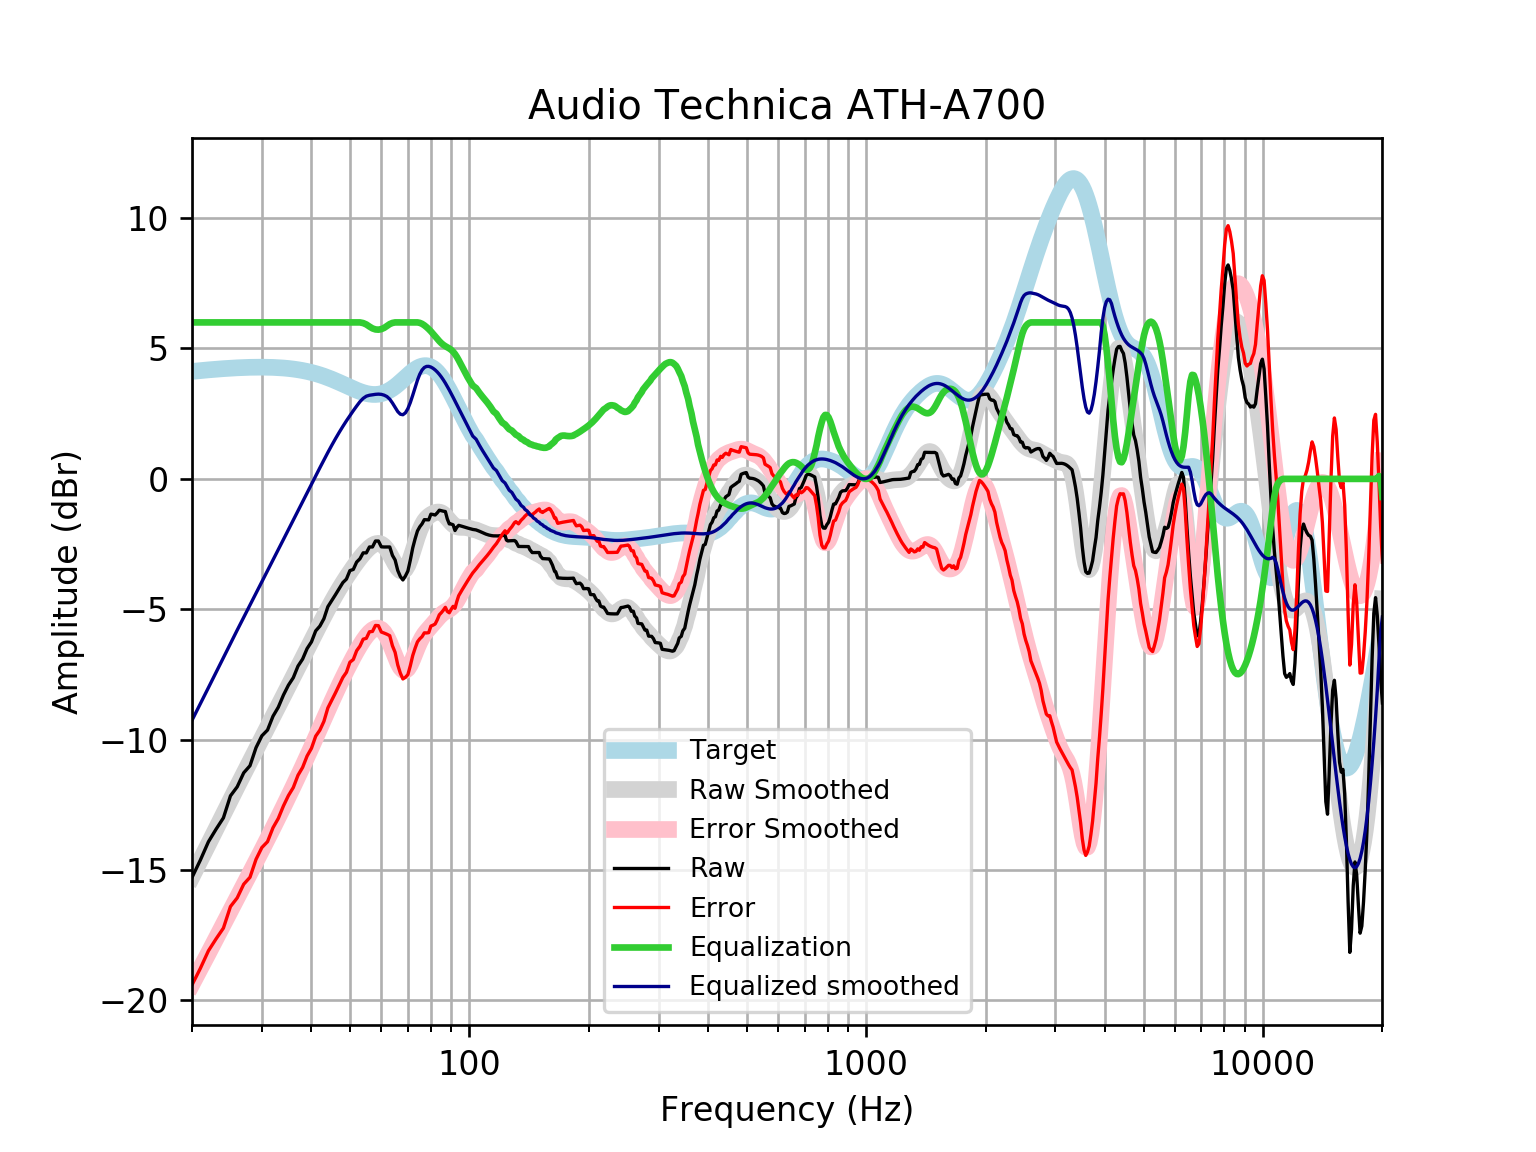

Data behind this chart, as committed beside it:
frequency, raw, error, smoothed, error_smoothed, equalization, equalized_raw, equalized_smoothed, target
20, -15.28, -19.4, -15.26, -19.38, 6, -9.284, -9.257, 4.121
21, -14.61, -18.76, -14.62, -18.77, 6.0, -8.612, -8.619, 4.152
22, -13.91, -18.09, -14, -18.19, 6.0, -7.914, -8.005, 4.18
23, -13.43, -17.64, -13.42, -17.62, 6, -7.431, -7.416, 4.205
24, -13, -17.22, -12.85, -17.08, 6, -6.998, -6.851, 4.227
25, -12.15, -16.4, -12.31, -16.56, 6, -6.154, -6.312, 4.245
26, -11.81, -16.07, -11.8, -16.06, 6.0, -5.807, -5.798, 4.259
27, -11.27, -15.54, -11.31, -15.58, 6.0, -5.27, -5.307, 4.271
28, -11, -15.28, -10.84, -15.11, 6.0, -4.998, -4.836, 4.278
29, -10.31, -14.59, -10.38, -14.67, 6, -4.305, -4.383, 4.283
30, -9.851, -14.13, -9.946, -14.23, 6.0, -3.851, -3.946, 4.284
31, -9.63, -13.91, -9.522, -13.8, 6, -3.63, -3.522, 4.281
32, -9.101, -13.38, -9.111, -13.39, 6, -3.101, -3.111, 4.275
33, -8.755, -13.02, -8.711, -12.98, 6.0, -2.755, -2.711, 4.265
34, -8.289, -12.54, -8.323, -12.57, 6, -2.289, -2.323, 4.251
35, -7.908, -12.14, -7.945, -12.18, 6, -1.908, -1.945, 4.233
36, -7.624, -11.84, -7.578, -11.79, 6, -1.624, -1.578, 4.211
37, -7.177, -11.36, -7.221, -11.41, 6, -1.177, -1.221, 4.185
38, -6.909, -11.06, -6.874, -11.03, 6, -0.9095, -0.8744, 4.155
39, -6.507, -10.63, -6.536, -10.66, 6, -0.507, -0.5365, 4.12
40, -6.251, -10.33, -6.207, -10.29, 6, -0.2509, -0.2071, 4.08
41, -5.828, -9.865, -5.886, -9.922, 6, 0.1721, 0.1136, 4.037
42, -5.646, -9.635, -5.575, -9.562, 6, 0.3541, 0.4249, 3.989
43, -5.361, -9.298, -5.275, -9.21, 6, 0.6391, 0.7254, 3.937
44, -4.9, -8.782, -4.987, -8.866, 6.0, 1.1, 1.013, 3.881
45, -4.668, -8.491, -4.713, -8.534, 6, 1.332, 1.287, 3.823
46, -4.437, -8.199, -4.455, -8.215, 6, 1.563, 1.545, 3.762
47, -4.206, -7.906, -4.213, -7.911, 6.0, 1.794, 1.787, 3.7
48, -3.976, -7.612, -3.986, -7.621, 6, 2.024, 2.014, 3.636
49, -3.843, -7.416, -3.774, -7.346, 6, 2.157, 2.226, 3.574
50, -3.517, -7.029, -3.574, -7.085, 6.0, 2.483, 2.426, 3.512
51, -3.471, -6.925, -3.385, -6.838, 6, 2.529, 2.615, 3.454
52, -3.189, -6.588, -3.207, -6.607, 6, 2.811, 2.793, 3.4
53, -3.062, -6.414, -3.04, -6.392, 6, 2.938, 2.96, 3.351
54, -2.836, -6.146, -2.887, -6.198, 5.975, 3.139, 3.088, 3.31
55, -2.837, -6.114, -2.75, -6.029, 5.921, 3.084, 3.171, 3.276
56, -2.61, -5.862, -2.635, -5.89, 5.841, 3.231, 3.207, 3.253
57, -2.61, -5.849, -2.545, -5.787, 5.77, 3.16, 3.225, 3.239
58, -2.382, -5.619, -2.488, -5.729, 5.73, 3.348, 3.242, 3.237
59, -2.383, -5.629, -2.472, -5.722, 5.722, 3.339, 3.25, 3.246
60, -2.604, -5.872, -2.501, -5.773, 5.742, 3.138, 3.241, 3.268
61, -2.612, -5.913, -2.581, -5.886, 5.791, 3.179, 3.21, 3.301
62, -2.612, -5.958, -2.709, -6.06, 5.865, 3.254, 3.156, 3.346
63, -2.61, -6.012, -2.878, -6.284, 5.935, 3.325, 3.057, 3.402
64, -2.933, -6.4, -3.07, -6.541, 5.98, 3.047, 2.91, 3.468
65, -3.11, -6.652, -3.26, -6.804, 6, 2.89, 2.74, 3.542
66, -3.51, -7.132, -3.419, -7.044, 6.0, 2.49, 2.581, 3.622
67, -3.742, -7.45, -3.52, -7.229, 6, 2.258, 2.48, 3.707
68, -3.875, -7.671, -3.54, -7.336, 6, 2.125, 2.46, 3.796
69, -3.726, -7.609, -3.467, -7.351, 6, 2.274, 2.533, 3.884
70, -3.534, -7.505, -3.306, -7.275, 6, 2.466, 2.694, 3.97
71, -3.111, -7.164, -3.072, -7.122, 6, 2.889, 2.928, 4.053
72, -2.644, -6.772, -2.791, -6.917, 6.0, 3.356, 3.209, 4.128
73, -2.296, -6.492, -2.496, -6.688, 6, 3.704, 3.504, 4.195
74, -1.997, -6.248, -2.215, -6.463, 6.0, 4.003, 3.785, 4.251
75, -1.837, -6.132, -1.969, -6.26, 5.983, 4.145, 4.014, 4.295
76, -1.724, -6.049, -1.77, -6.091, 5.945, 4.222, 4.176, 4.325
77, -1.563, -5.904, -1.618, -5.955, 5.889, 4.326, 4.271, 4.341
78, -1.566, -5.907, -1.508, -5.844, 5.82, 4.254, 4.312, 4.34
79, -1.571, -5.895, -1.428, -5.748, 5.743, 4.171, 4.314, 4.324
... 553 more rows
